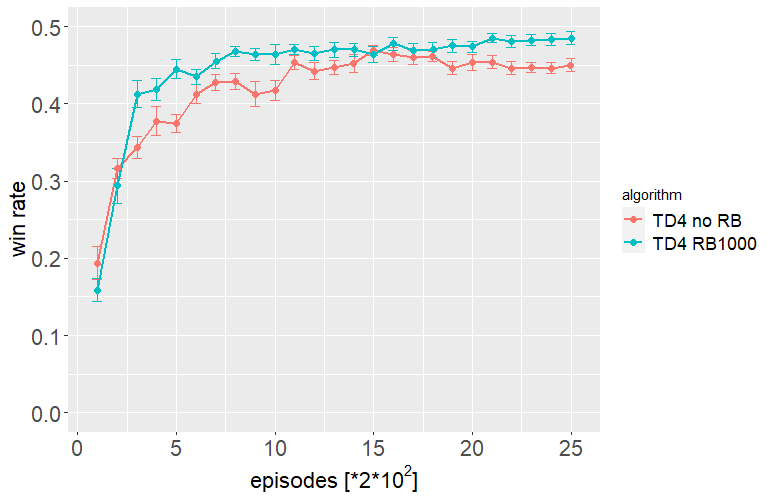

Data behind this chart, as committed beside it:
TDNTuple4Agt: USESYM:true, P:3, NORMALIZE:false, sigmoid:tanh, lambda:0.0, horizon:1, AFTERSTATE:false, learnFromRM: true
TDNTuple4Agt: alpha_init->final:0.2->0.2, epsilon_init->final:0.2->0.0, gamma: 1.0, random 1 9-tuple, evalQ: 2, evalT: -1
run, gameNum, evalQ, evalT, actionNum, trnMoves, totalTrainSec, movesSecond, , 
0, 100, -0.75, 0.0, 3500, 639, 0.214, 16355, 0.0, 0.0
0, 200, -0.5, 0.0, 73500, 1353, 0.537, 136872, 0.0, 0.0
0, 300, -0.05, 0.0, 143500, 2115, 0.832, 172476, 0.0, 0.0
0, 400, -0.25, 0.0, 213500, 2894, 1.269, 168243, 0.0, 0.0
0, 500, -0.1, 0.0, 283500, 3686, 1.687, 168050, 0.0, 0.0
0, 600, -0.05, 0.0, 353500, 4483, 2.065, 171186, 0.0, 0.0
0, 700, -0.05, 0.0, 423500, 5285, 2.63, 161027, 0.0, 0.0
0, 800, -0.1, 0.0, 493500, 6095, 3.251, 151799, 0.0, 0.0
0, 900, -0.1, 0.0, 563500, 6880, 3.804, 148134, 0.0, 0.0
0, 1000, -0.25, 0.0, 633500, 7680, 4.228, 149834, 0.0, 0.0
0, 1100, -0.25, 0.0, 703500, 8451, 4.82, 145954, 0.0, 0.0
0, 1200, 0.0, 0.0, 773500, 9207, 5.398, 143294, 0.0, 0.0
0, 1300, -0.05, 0.0, 843500, 9985, 5.889, 143233, 0.0, 0.0
0, 1400, 0.0, 0.0, 913500, 10781, 6.414, 142423, 0.0, 0.0
0, 1500, -0.05, 0.0, 983500, 11602, 6.611, 148767, 0.0, 0.0
0, 1600, -0.05, 0.0, 1053500, 12416, 6.842, 153975, 0.0, 0.0
0, 1700, 0.0, 0.0, 1123500, 13215, 7.023, 159974, 0.0, 0.0
0, 1800, 0.0, 0.0, 1193500, 14056, 7.198, 165810, 0.0, 0.0
0, 1900, 0.0, 0.0, 1263500, 14874, 7.928, 159372, 0.0, 0.0
0, 2000, 0.0, 0.0, 1333500, 15682, 8.252, 161597, 0.0, 0.0
0, 2100, 0.0, 0.0, 1403500, 16516, 8.621, 162800, 0.0, 0.0
0, 2200, 0.0, 0.0, 1473500, 17341, 8.918, 165228, 0.0, 0.0
0, 2300, -0.1, 0.0, 1543500, 18186, 9.175, 168229, 0.0, 0.0
0, 2400, 0.0, 0.0, 1613500, 19019, 9.538, 169165, 0.0, 0.0
0, 2500, 0.0, 0.0, 1683500, 19860, 9.991, 168502, 0.0, 0.0
0, 2600, -0.3, 0.0, 1753500, 20715, 10.3, 170259, 0.0, 0.0
0, 2700, -0.2, 0.0, 1823500, 21550, 10.69, 170628, 0.0, 0.0
0, 2800, -0.05, 0.0, 1893500, 22407, 11.03, 171668, 0.0, 0.0
0, 2900, -0.25, 0.0, 1963500, 23247, 11.28, 174023, 0.0, 0.0
0, 3000, -0.25, 0.0, 2033500, 24104, 11.66, 174355, 0.0, 0.0
0, 3100, 0.0, 0.0, 2103500, 24965, 12, 175336, 0.0, 0.0
0, 3200, 0.0, 0.0, 2173500, 25776, 12.34, 176135, 0.0, 0.0
0, 3300, -0.05, 0.0, 2243500, 26631, 12.53, 179079, 0.0, 0.0
0, 3400, -0.1, 0.0, 2313500, 27477, 12.73, 181765, 0.0, 0.0
0, 3500, 0.0, 0.0, 2383500, 28324, 12.91, 184653, 0.0, 0.0
0, 3600, -0.15, 0.0, 2453500, 29185, 13.09, 187462, 0.0, 0.0
0, 3700, -0.05, 0.0, 2523500, 30054, 13.28, 190066, 0.0, 0.0
0, 3800, -0.1, 0.0, 2593500, 30928, 13.47, 192568, 0.0, 0.0
0, 3900, -0.1, 0.0, 2663500, 31798, 13.66, 195042, 0.0, 0.0
0, 4000, -0.05, 0.0, 2733500, 32670, 13.84, 197450, 0.0, 0.0
0, 4100, -0.05, 0.0, 2803500, 33549, 14.02, 199964, 0.0, 0.0
0, 4200, -0.05, 0.0, 2873500, 34416, 14.21, 202288, 0.0, 0.0
0, 4300, 0.0, 0.0, 2943500, 35303, 14.39, 204481, 0.0, 0.0
0, 4400, 0.0, 0.0, 3013500, 36194, 14.62, 206192, 0.0, 0.0
0, 4500, 0.0, 0.0, 3083500, 37068, 14.82, 208106, 0.0, 0.0
0, 4600, 0.0, 0.0, 3153500, 37968, 14.99, 210303, 0.0, 0.0
0, 4700, 0.0, 0.0, 3223500, 38868, 15.2, 212142, 0.0, 0.0
0, 4800, -0.05, 0.0, 3293500, 39761, 15.44, 213268, 0.0, 0.0
0, 4900, 0.0, 0.0, 3363500, 40658, 15.7, 214181, 0.0, 0.0
0, 5000, 0.0, 0.0, 3433500, 41558, 16.12, 213023, 0.0, 0.0
1, 100, -0.55, 0.0, 3500, 630, 0.048, 72917, 0.0, 0.0
1, 200, -0.5, 0.0, 73500, 1332, 0.6, 122500, 0.0, 0.0
1, 300, -0.45, 0.0, 143500, 2004, 1.039, 138114, 0.0, 0.0
1, 400, -0.2, 0.0, 213500, 2661, 1.28, 166797, 0.0, 0.0
1, 500, 0.0, 0.0, 283500, 3418, 1.49, 190268, 0.0, 0.0
1, 600, -0.1, 0.0, 353500, 4245, 1.695, 208555, 0.0, 0.0
1, 700, -0.15, 0.0, 423500, 5021, 1.89, 224074, 0.0, 0.0
1, 800, -0.15, 0.0, 493500, 5789, 2.078, 237488, 0.0, 0.0
... 442 more rows
